Run: headless pygame with SDL's dummy video driver; simulated clock (each Clock.tick advances the game by its frame time, no real sleeping); random seed 0; keys injected as events and as key.get_pressed() state; no mouse input.
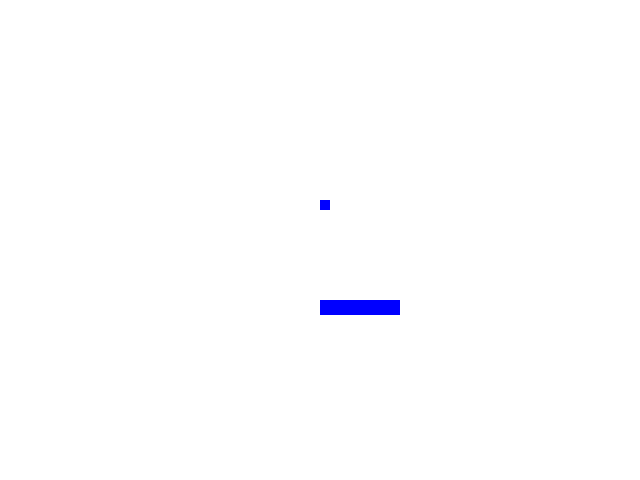
Frame 1 of 4 · flips 1–60 · no input
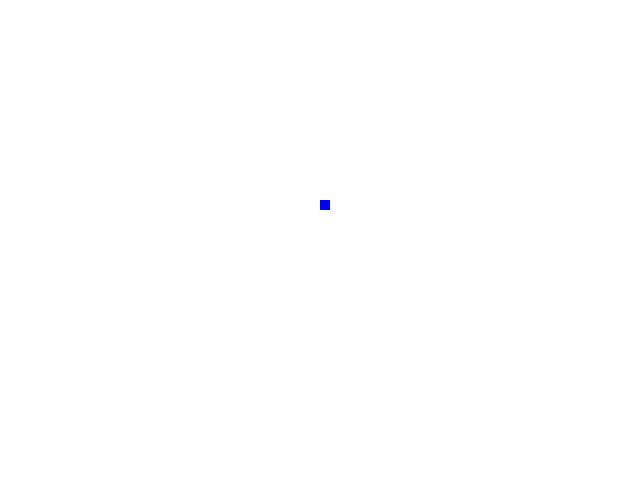
Frame 2 of 4 · flips 61–180 · tapped SPACE, RETURN · held RIGHT (→), D
Frame 3 of 4 · flips 181–300 · held DOWN (↓), S · screen unchanged from frame 2, image omitted
Frame 4 of 4 · flips 301–420 · held LEFT (←), A, UP (↑), W · screen same as frame 1, image omitted

The pygame program that drew these frames:

import pygame, sys
from pygame.locals import *

WINHEIGHT = 480
WINWIDTH = 640

WHITE = (255, 255, 255)
BLUE = (0, 0, 255)

pygame.init()

DISPLAY = pygame.display.set_mode((WINWIDTH, WINHEIGHT),0,32)

BRICKWIDTH = 80
BRICKHEIGHT = 30

XPOS = 10  # Start of bricks
YPOS = 150

PADDLEWIDTH = 80
PADDLEHEIGHT = 15
PADDLEXPOS = 320
PADDLEYPOS = 300
PADDLEVEL = 5 #Paddle velocity

global BALLPOS
BALLHEIGHT = 10
BALLWIDTH = 10
BALLYPOS = 200
BALLXPOS = 320
BALLYVEL = 5 #Ball velocity
BALLHVEL = 0

BALLDIRECT = 1 #1: Ball is falling, 0: ball is rising

DISPLAY.fill(WHITE)
DISPLAY.get_rect()
for i in range(7):
    pygame.draw.rect(DISPLAY, BLUE, (XPOS, YPOS, BRICKWIDTH, BRICKHEIGHT))
    XPOS += BRICKWIDTH + 5

while True:

    for event in pygame.event.get():
        if event.type == QUIT:
            pygame.quit()
            sys.exit()

    if pygame.key.get_pressed()[K_LEFT]: #move paddle left if left arrow is pressed
        if PADDLEXPOS >= 0: #Imposes boundary
            PADDLEVEL = -5

    elif pygame.key.get_pressed()[K_RIGHT]:
        if PADDLEXPOS <= 640 - BRICKWIDTH:
            PADDLEVEL = 5

    else:
        PADDLEVEL = 0

    PADDLEXPOS += PADDLEVEL

    DISPLAY.fill(WHITE)
    BALLCLOCK = pygame.time.Clock()
    BALLCLOCK.tick(30)

    for i in range(7):
        pygame.draw.rect(DISPLAY, BLUE, (XPOS, YPOS, BRICKWIDTH, BRICKHEIGHT))
        XPOS += BRICKWIDTH + 5

    pygame.draw.rect(DISPLAY, BLUE, (PADDLEXPOS, PADDLEYPOS, PADDLEWIDTH, PADDLEHEIGHT))

    pygame.draw.rect(DISPLAY, BLUE, (BALLXPOS,BALLYPOS,BALLWIDTH,BALLHEIGHT)) #Ball

    #vert collision detection
    if ((BALLYPOS + BALLHEIGHT == PADDLEYPOS) and (BALLXPOS in range(PADDLEXPOS,PADDLEXPOS+PADDLEWIDTH))):
        BALLYVEL = -BALLYVEL
        if PADDLEVEL > 0: #Paddle moving right
            BALLHVEL = -5
        elif PADDLEVEL < 0: #Paddle moving left
            BALLHVEL = 5
    elif BALLYPOS == 0:
        BALLYVEL = -BALLYVEL
    elif BALLXPOS == 0 or BALLXPOS+BALLWIDTH == 640:
        BALLHVEL = -BALLHVEL

    if BALLCLOCK.get_time() > 30: #Every 100ms, ball will fall
        BALLYPOS += BALLYVEL
        BALLXPOS += BALLHVEL

    pygame.display.update()

    
